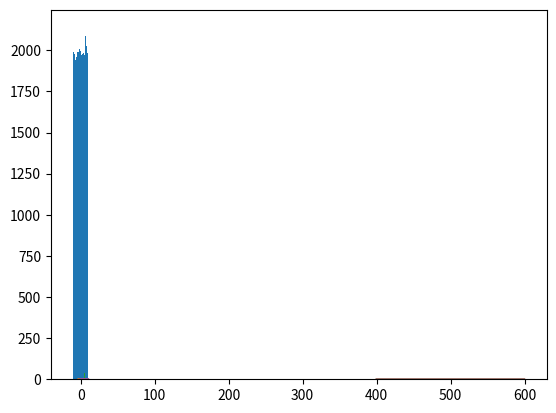

Reproduce this figure in Python.
#!/usr/bin/env python
# coding: utf-8

# In[8]:


get_ipython().run_line_magic('matplotlib', 'inline')
import numpy as np
import matplotlib.pyplot as plt


# ## Uniform distribution

# In[9]:


#uniform distribution
values = np.random.uniform(-10,10,100000)
# -10 to +10 will the range and 100000 are number of data points 
plt.hist(values,50)
#histogram with 50 bins
plt.show()


# ## Normal/Gussian

# In[17]:


from scipy.stats import norm
x = np.arange(-3, 3, 0.1)
plt.plot(x,norm.pdf(x))
#plots a normal distribution graph between -3 and +3


# Generate some random numbers with a normal distribution. "mu" is the desired mean, "sigma" is the standard deviation

# In[19]:


mu =5.0
sigma = 0.2
values =np.random.normal(mu, sigma, 1000)
plt.hist(values, 50)
#50 buckets
plt.show()


# ## expontential PDF/ "Power law"

# In[21]:


from scipy.stats import expon
import matplotlib.pyplot as plt

x = np.arange(0, 10, 0.001)
plt.plot(x, expon.pdf(x))


# In[24]:


from scipy.stats import binom

n,p =10, 0.5
x = np.arange(0, 10, 0.001)
plt.plot(x, binom.pmf(x,n,p))


# Example: My website gets on average 500 visits per day. What's the odds of getting 550?
# 

# ## Poission Probability Mass Function

# In[23]:



from scipy.stats import poisson
import matplotlib.pyplot as plt

mu = 500
x = np.arange(400, 600, 0.5)
plt.plot(x, poisson.pmf(x, mu))


# In[ ]:




